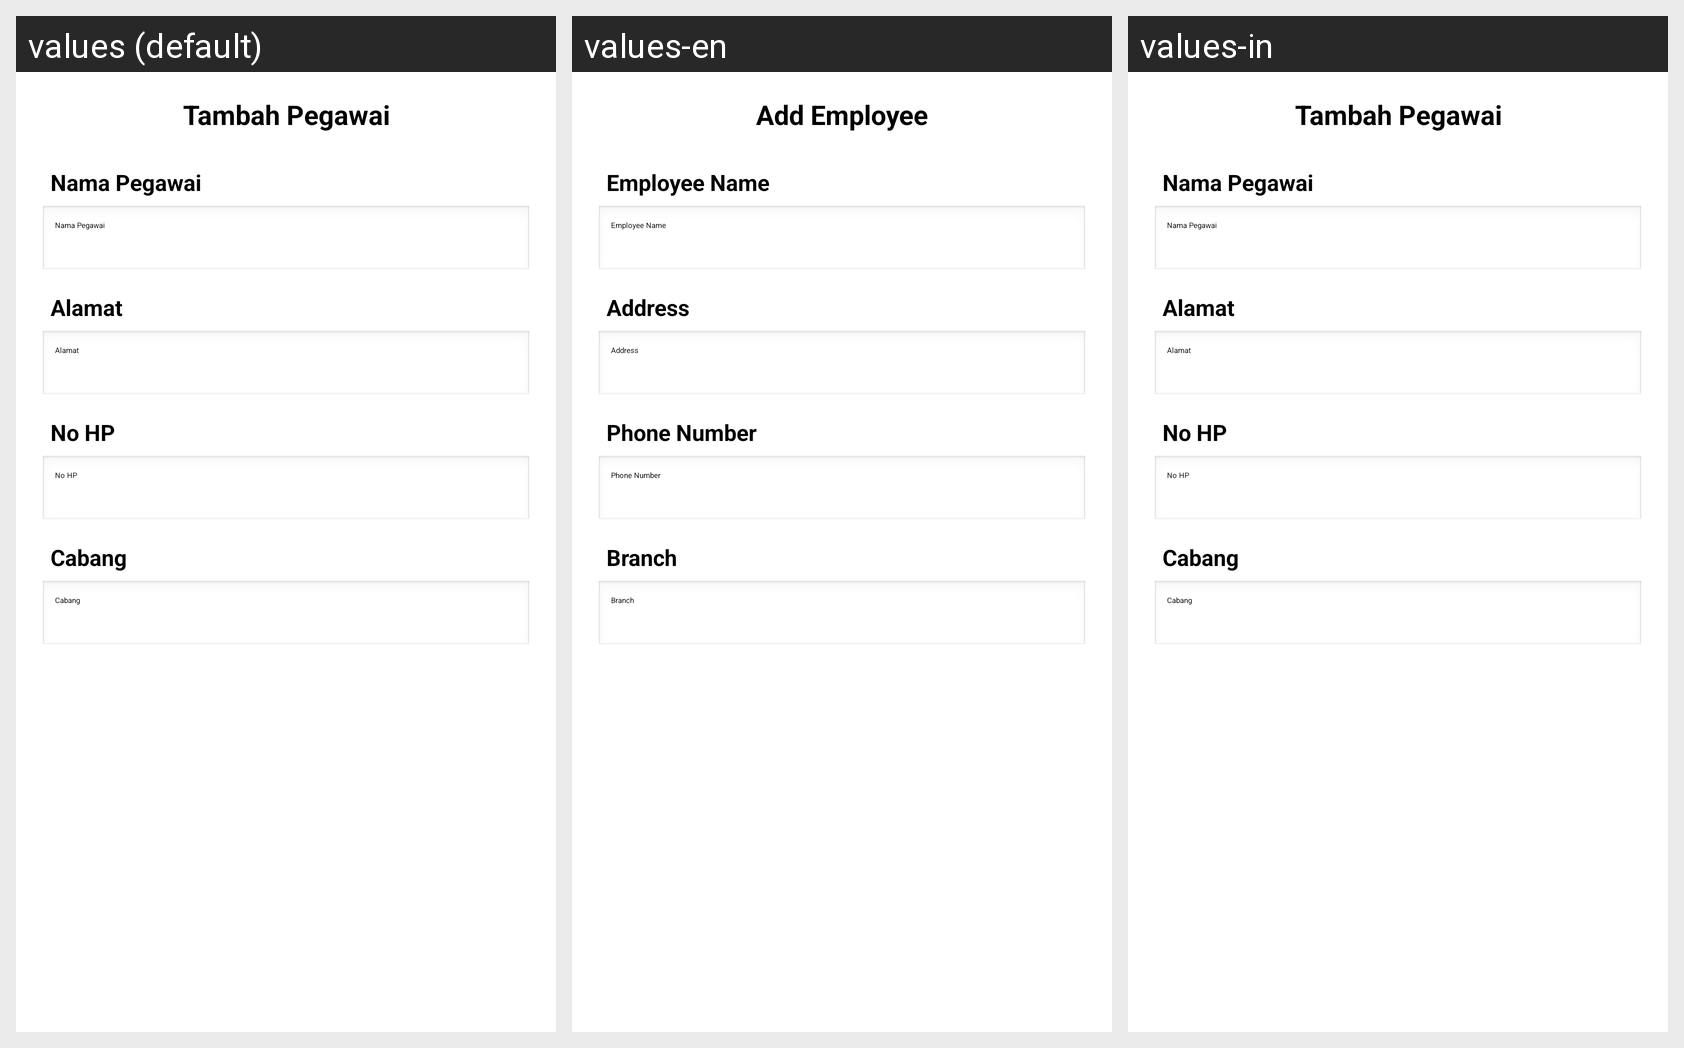

Locale-by-locale string values for the Android screen shown in this grid:
Android screen res/layout/activity_tambah_pegawai.xml rendered under 3 locales, left to right: values (default), values-en, values-in. Device: Nexus 5 (rendered at 1080×1920; each locale shown at half size, 540×960, under a caption strip naming it); theme Theme.Laundry.
Strings drawn on this screen, with the default value and each locale's value (text and hints the layout hard-codes, and strings that could not be matched under every locale, appear in the picture but are not listed):

title_tambahpegawai
  values: Tambah Pegawai
  values-en: Add Employee
  values-in: Tambah Pegawai

card_pegawai_nama
  values: Nama Pegawai
  values-en: Employee Name
  values-in: Nama Pegawai

card_pegawai_alamat
  values: Alamat
  values-en: Address
  values-in: Alamat

card_pegawai_no_hp
  values: No HP
  values-en: Phone Number
  values-in: No HP

cabang
  values: Cabang
  values-en: Branch
  values-in: Cabang
